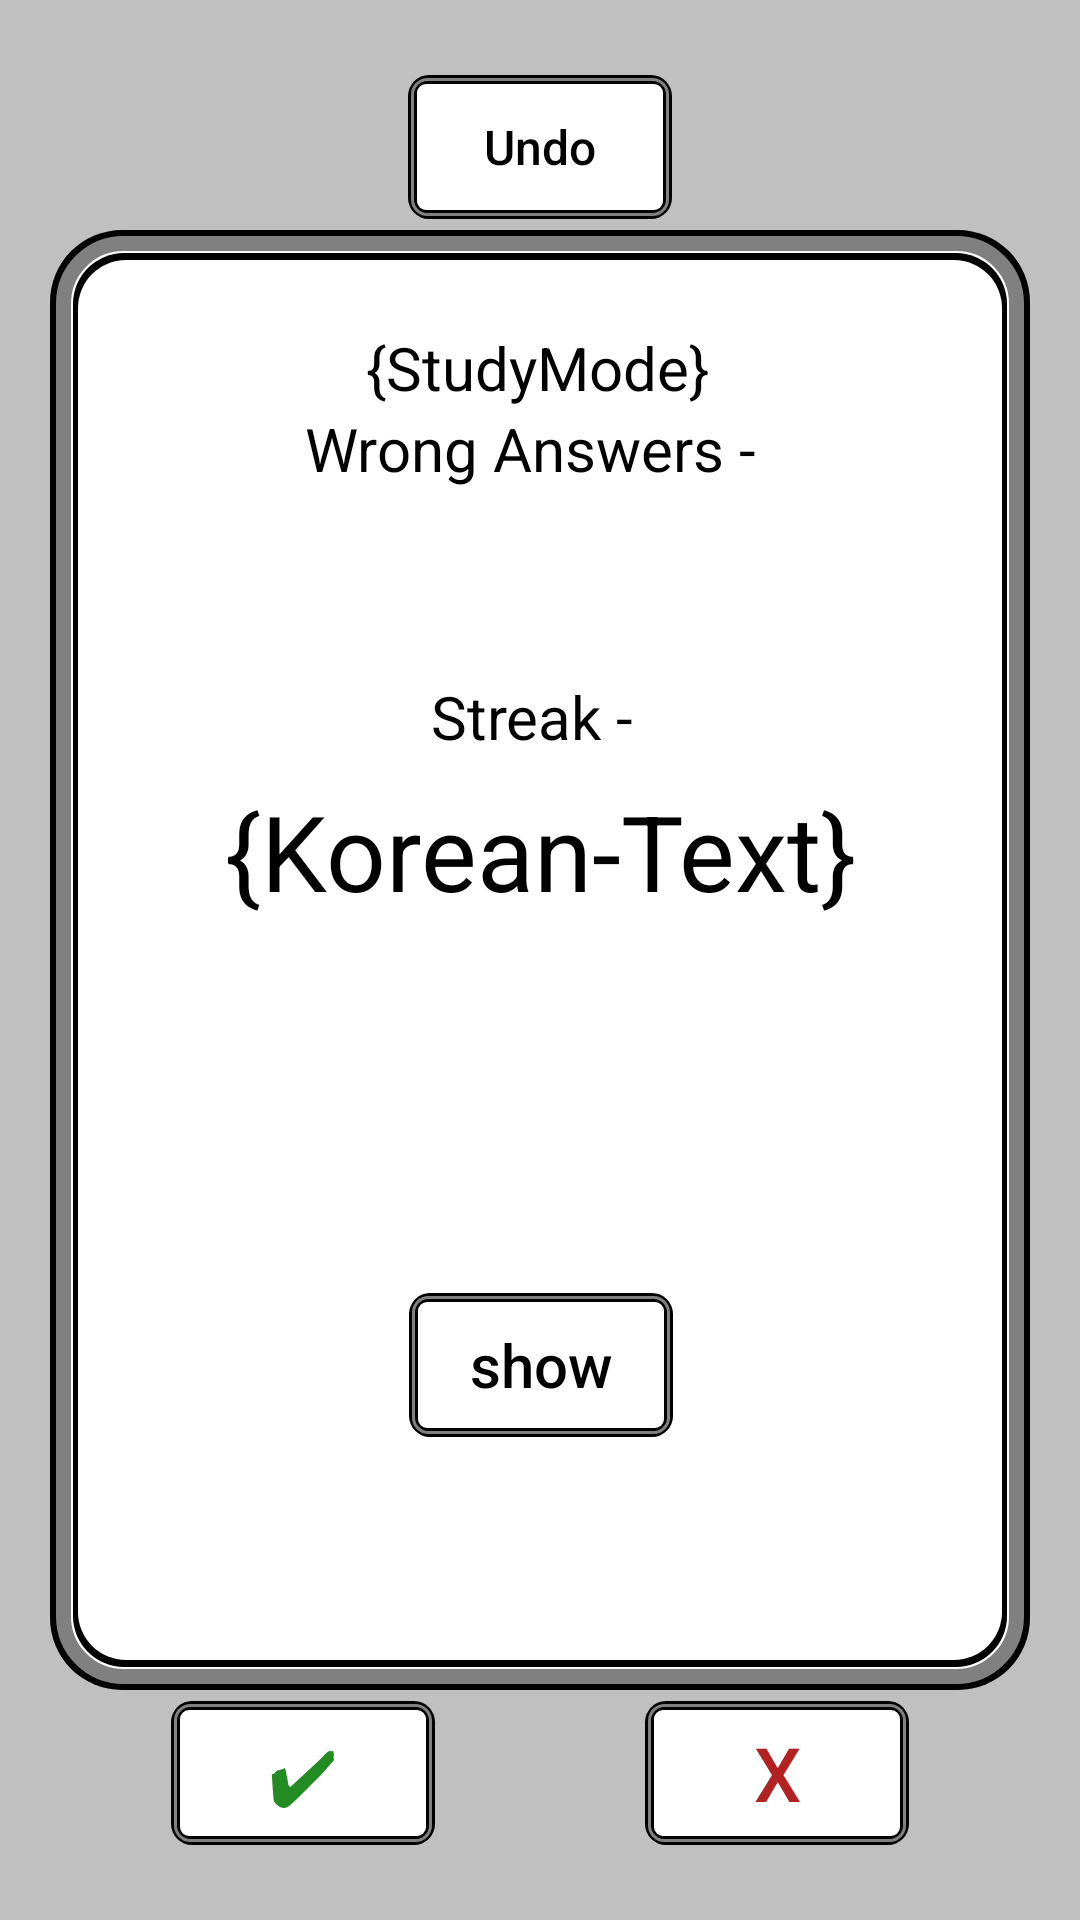

Android layout source for this screen:
<!-- AndroidManifest.xml: application theme AppTheme -->
<!-- res/layout/study_layout.xml -->
<?xml version="1.0" encoding="utf-8"?>
<android.support.constraint.ConstraintLayout xmlns:android="http://schemas.android.com/apk/res/android"
    xmlns:app="http://schemas.android.com/apk/res-auto"
    xmlns:tools="http://schemas.android.com/tools"
    android:layout_width="match_parent"
    android:layout_height="match_parent"
    android:clickable="true"
    android:focusable="true"
    android:background="@drawable/gradiant_background_4"
    android:id="@+id/studyLayout">

    <Button
        android:id="@+id/CorrectAnswerButton"
        style="@style/ButtonBorder.Accent"
        android:layout_width="wrap_content"
        android:layout_height="wrap_content"
        android:layout_marginStart="32dp"
        android:layout_marginLeft="32dp"
        android:text="✔"
        android:textColor="@color/Green"
        android:textSize="25dp"
        android:visibility="visible"
        app:layout_constraintBottom_toBottomOf="parent"
        app:layout_constraintStart_toStartOf="parent" />

    <Button
        android:id="@+id/WrongAnswerButton"
        style="@style/ButtonBorder.Accent"
        android:layout_width="wrap_content"
        android:layout_height="wrap_content"
        android:layout_marginEnd="32dp"
        android:layout_marginRight="32dp"
        android:text="X"
        android:textColor="@color/Red"
        android:textSize="25dp"
        android:visibility="visible"
        app:layout_constraintBottom_toBottomOf="parent"
        app:layout_constraintEnd_toEndOf="parent" />

    <Button
        android:id="@+id/ShowAnswerButton"
        style="@style/ButtonBorder.Accent"
        android:layout_width="wrap_content"
        android:layout_height="wrap_content"
        android:layout_marginStart="8dp"
        android:layout_marginLeft="8dp"
        android:layout_marginEnd="8dp"
        android:layout_marginRight="8dp"
        android:layout_marginBottom="136dp"
        android:paddingHorizontal="10dp"
        android:text="show"
        android:textSize="20dp"
        android:visibility="visible"
        app:layout_constraintBottom_toBottomOf="parent"
        app:layout_constraintEnd_toStartOf="@+id/WrongAnswerButton"
        app:layout_constraintHorizontal_bias="0.495"
        app:layout_constraintStart_toEndOf="@+id/CorrectAnswerButton" />


    <TextView
        android:id="@+id/TimerText"
        android:layout_width="wrap_content"
        android:layout_height="wrap_content"
        android:layout_marginStart="8dp"
        android:layout_marginLeft="8dp"
        android:layout_marginTop="8dp"
        android:layout_marginEnd="8dp"
        android:layout_marginRight="8dp"
        android:layout_marginBottom="8dp"
        android:ems="10"
        android:inputType="textPersonName"
        android:text="Not Set"
        android:gravity="center"
        android:textSize="75dp"
        android:visibility="gone"
        app:layout_constraintBottom_toBottomOf="parent"
        app:layout_constraintEnd_toEndOf="parent"
        app:layout_constraintStart_toStartOf="parent"
        app:layout_constraintTop_toTopOf="parent" />

    <TextView
        android:id="@+id/KoreanWordText"
        android:layout_width="wrap_content"
        android:layout_height="wrap_content"
        android:layout_marginStart="8dp"
        android:layout_marginLeft="8dp"
        android:layout_marginTop="8dp"
        android:layout_marginEnd="8dp"
        android:layout_marginRight="8dp"
        android:layout_marginBottom="8dp"
        android:text="{Korean-Text}"
        android:paddingHorizontal="10dp"
        android:textColor="@color/Black"
        android:textSize="35dp"
        android:visibility="visible"
        android:gravity="center_horizontal"
        app:layout_constraintBottom_toTopOf="@+id/ShowAnswerButton"
        app:layout_constraintEnd_toEndOf="parent"
        app:layout_constraintHorizontal_bias="0.5"
        app:layout_constraintStart_toStartOf="parent"
        app:layout_constraintTop_toBottomOf="@+id/ModeTextView" />

    <Button
        android:id="@+id/UndoButton"
        style="@style/ButtonBorder.Accent"
        android:layout_width="wrap_content"
        android:layout_height="wrap_content"
        android:layout_marginLeft="8dp"
        android:layout_marginRight="8dp"
        android:text="Undo"
        android:visibility="visible"
        app:layout_constraintEnd_toEndOf="parent"
        app:layout_constraintStart_toStartOf="parent"
        app:layout_constraintTop_toTopOf="parent" />

    <TextView
        android:id="@+id/ModeTextView"
        android:layout_width="wrap_content"
        android:layout_height="wrap_content"
        android:layout_marginTop="36dp"
        android:text="{StudyMode}"
        android:textColor="@color/Black"
        android:textSize="20dp"
        app:layout_constraintEnd_toEndOf="@+id/UndoButton"
        app:layout_constraintHorizontal_bias="0.535"
        app:layout_constraintStart_toStartOf="@+id/UndoButton"
        app:layout_constraintTop_toBottomOf="@+id/UndoButton" />

    <TextView
        android:id="@+id/waitingText"
        android:layout_width="wrap_content"
        android:layout_height="wrap_content"
        android:layout_marginStart="8dp"
        android:layout_marginLeft="8dp"
        android:layout_marginEnd="8dp"
        android:layout_marginRight="8dp"
        android:layout_marginBottom="64dp"
        android:text="Consolidating Memory"
        android:visibility="gone"
        android:textSize="25dp"
        app:layout_constraintBottom_toTopOf="@+id/TimerText"
        app:layout_constraintEnd_toEndOf="parent"
        app:layout_constraintHorizontal_bias="0.497"
        app:layout_constraintStart_toStartOf="parent" />

    <TextView
        android:id="@+id/streakText"
        android:layout_width="wrap_content"
        android:layout_height="wrap_content"
        android:layout_marginBottom="8dp"
        android:text="Streak - "
        android:textSize="20dp"
        android:textColor="@color/Black"
        app:layout_constraintBottom_toTopOf="@+id/KoreanWordText"
        app:layout_constraintEnd_toEndOf="@+id/KoreanWordText"
        app:layout_constraintStart_toStartOf="@+id/KoreanWordText" />

    <TextView
        android:id="@+id/wrongAnswersText"
        android:layout_width="wrap_content"
        android:layout_height="wrap_content"
        android:text="Wrong Answers - "
        android:textSize="20dp"
        android:textColor="@color/Black"
        app:layout_constraintEnd_toEndOf="@+id/ModeTextView"
        app:layout_constraintStart_toStartOf="@+id/ModeTextView"
        app:layout_constraintTop_toBottomOf="@+id/ModeTextView" />

</android.support.constraint.ConstraintLayout>
<!-- resources referenced by this layout -->
<resources>
  <color name="Black">#000000</color>
  <color name="Green">#228B22</color>
  <color name="Red">#B22222</color>
  <style name="ButtonBorder.Accent">
          <item name="android:background">@drawable/button_click</item>
          <item name="android:textColor">@color/Black</item>
          <item name="android:textAllCaps">false</item>
          <item name="android:textSize">16sp</item>
          <item name="android:singleLine">true</item>
      </style>
  <style name="AppTheme" parent="Theme.AppCompat.Light.NoActionBar">
          
          <item name="colorPrimary">@color/Black</item>
          <item name="colorPrimaryDark">@color/Black</item>
          <item name="actionMenuTextColor">@color/Black</item>
          <item name="colorAccent">@color/White</item>
      </style>
  <color name="White">#FFFFFF</color>
  <!-- drawable button_click (drawable) -->
  <?xml version="1.0" encoding="UTF-8"?>
  <selector
      xmlns:android="http://schemas.android.com/apk/res/android">
      <item android:state_focused="true" android:state_pressed="false" android:drawable="@drawable/bg_btn_outline" />
      <item android:state_focused="true" android:state_pressed="true" android:drawable="@drawable/bg_btn_outline_2" />
      <item android:state_focused="false" android:state_pressed="true" android:drawable="@drawable/bg_btn_outline_2"/>
      <item android:drawable="@drawable/bg_btn_outline" />
  </selector>
  <!-- drawable bg_btn_outline (drawable) -->
  <layer-list xmlns:android="http://schemas.android.com/apk/res/android">
      <item>
          <shape android:shape="rectangle">
  
              <solid android:color="@color/colorTransparent"/>
  
          </shape>
      </item>
      <item>
          <shape android:shape="rectangle">
              <corners android:radius="7dp"/>
              <padding android:left="0dp" android:right="0dp" android:top="0dp" android:bottom="0dp"/>
              <solid android:color="@color/Black"/>
  
          </shape>
      </item>
      <item android:top="1dp" android:bottom="1dp" android:left="1dp" android:right="1dp">
          <shape android:shape="rectangle">
              <corners android:radius="5dp"/>
              <padding android:left="2dp" android:right="2dp" android:top="2dp" android:bottom="2dp"/>
              <stroke android:width="1dp" android:color="#808080"/>
          </shape>
      </item>
      <item android:top="1dp" android:bottom="1dp" android:left="1dp" android:right="1dp">
          <shape android:shape="rectangle">
              <corners android:radius="3dp"/>
              <padding android:left="0dp" android:right="0dp" android:top="0dp" android:bottom="0dp"/>
              <solid android:color="@color/Black"/>
  
          </shape>
      </item>
      <item android:top="1dp" android:bottom="1dp" android:left="1dp" android:right="1dp">
          <shape android:shape="rectangle">
              <corners android:radius="3dp"/>
              <padding android:left="1dp" android:right="1dp" android:top="1dp" android:bottom="1dp"/>
              <solid android:color="@color/White"/>
  
          </shape>
      </item>
  </layer-list>
  <color name="colorTransparent">#00000000</color>
  <color name="CremeGrey">#C0C0C0</color>
</resources>
